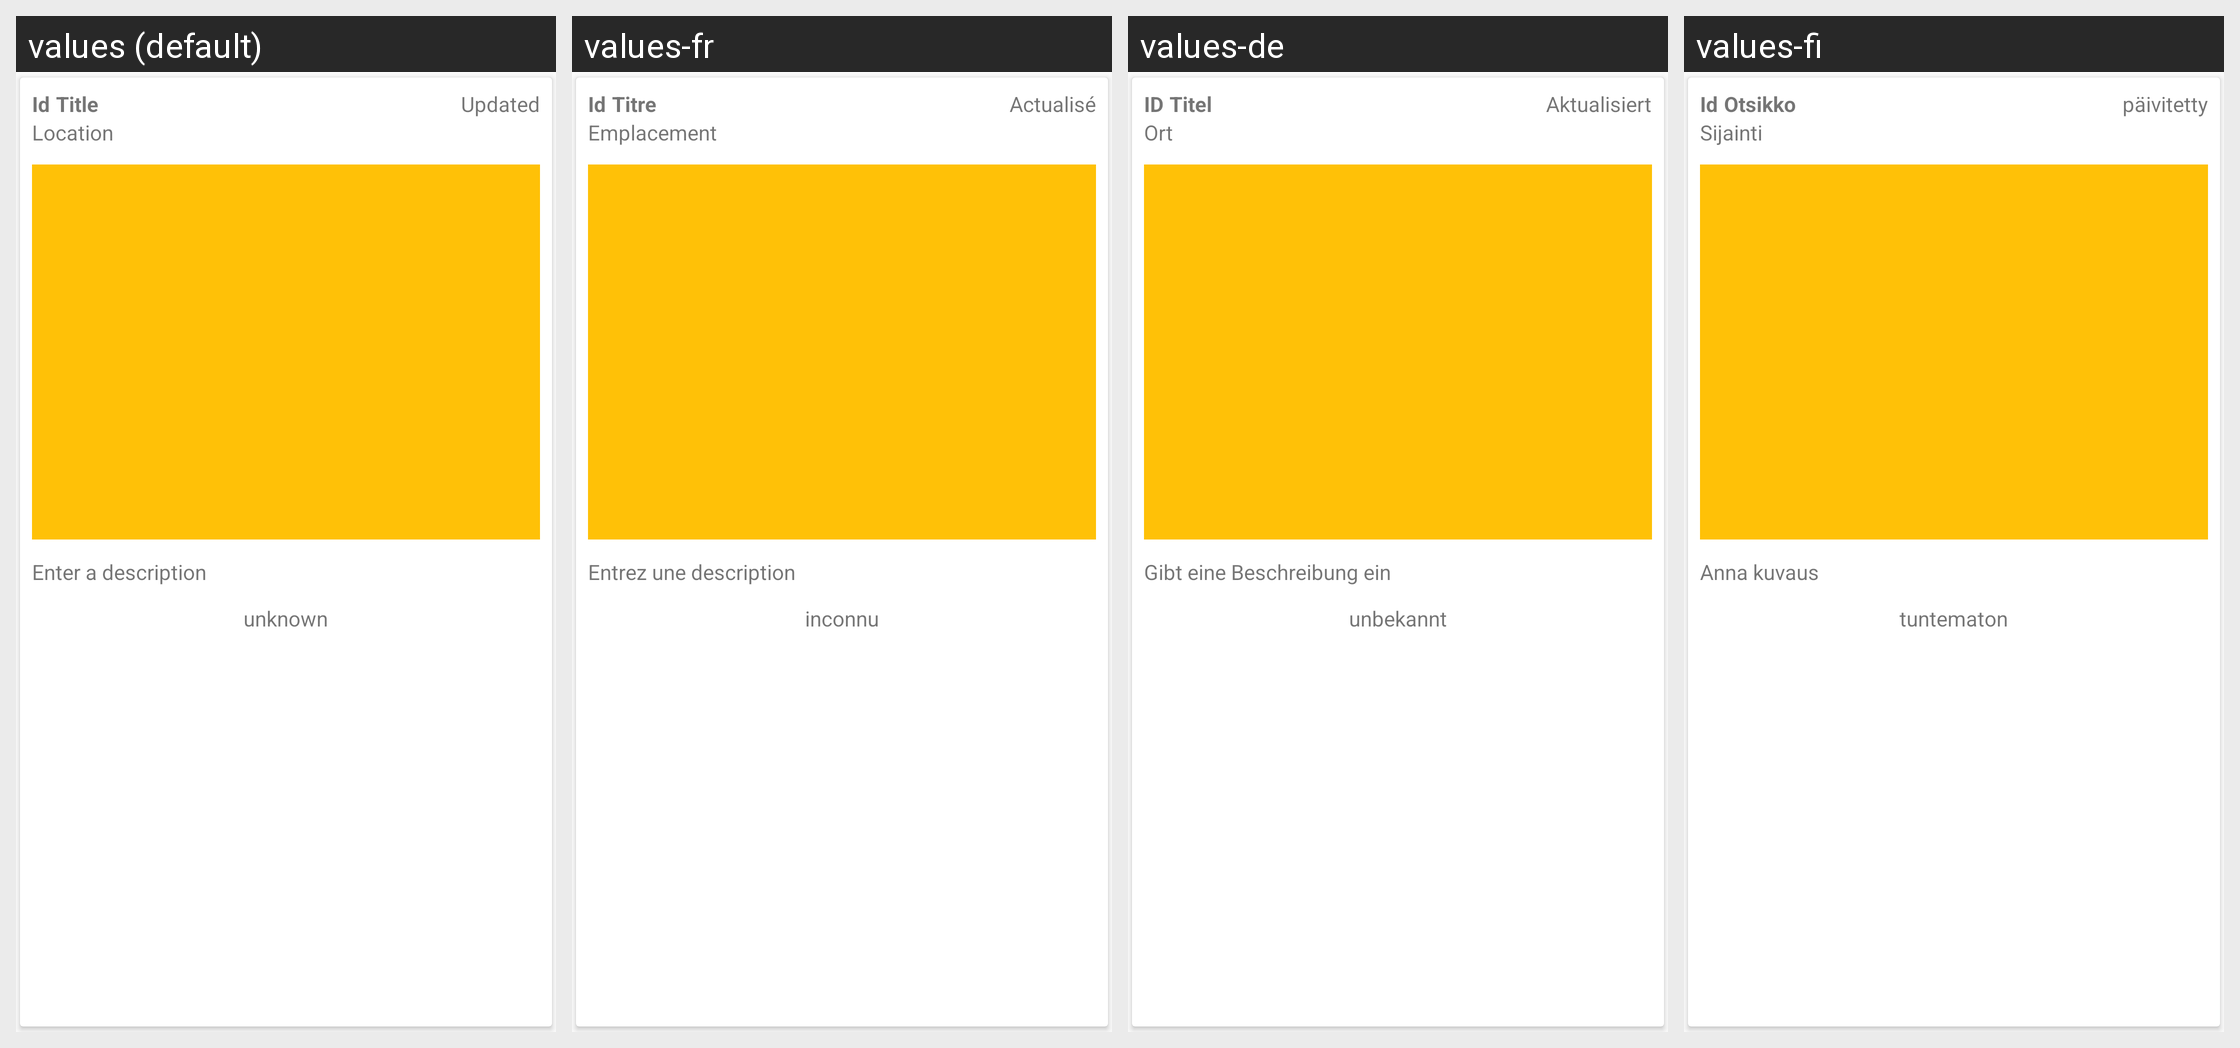

Here is an Android app screen in its default locale and in the app's own translations. Write out the translated-string differences for the strings that appear on this screen.
Android screen res/layout/cardview_request.xml rendered under 4 locales, left to right: values (default), values-fr, values-de, values-fi. Device: Nexus 5 (rendered at 1080×1920; each locale shown at half size, 540×960, under a caption strip naming it); theme AppTheme.
Other locales in the repository, not shown: values-es, values-nl.
Strings drawn on this screen, with the default value and each locale's value (text and hints the layout hard-codes, and strings that could not be matched under every locale, appear in the picture but are not listed):

id
  values: Id
  values-fr: Id
  values-de: ID
  values-fi: Id

title
  values: Title
  values-fr: Titre
  values-de: Titel
  values-fi: Otsikko

updated
  values: Updated
  values-fr: Actualisé
  values-de: Aktualisiert
  values-fi: päivitetty

location
  values: Location
  values-fr: Emplacement
  values-de: Ort
  values-fi: Sijainti

report_hint_description
  values: Enter a description
  values-fr: Entrez une description
  values-de: Gibt eine Beschreibung ein
  values-fi: Anna kuvaus

status_unknown
  values: unknown
  values-fr: inconnu
  values-de: unbekannt
  values-fi: tuntematon
